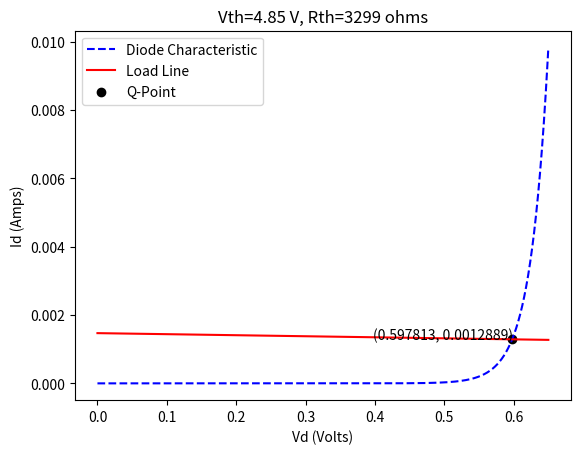

Generate this figure with matplotlib:
import numpy as np
import matplotlib.pyplot as plt

def computeNext(vd):
    return np.log(-vd/(I_s*R_th)+V_th/(I_s*R_th)+1)*V_t
V_th=4.85
R_th=3299
q = 1.60218*10**-19
k = 1.38065*10**-23
T = 298

I_s = 10**-13
n = 1
V_t = n*k*T/q
tolerance = 10**-6
V_d=np.linspace(0, 0.65, num=10000)
I_d=I_s*(np.exp(V_d/V_t)-1)
load_line=(V_th-V_d)/(R_th)
plt.plot(V_d, I_d, color="blue", linestyle="dashed")
plt.plot(V_d, load_line, color="red")
V_d=0.001
V_d_next=computeNext(V_d)
iterations=0

while(np.abs(V_d_next-V_d)>tolerance and iterations<200):
    V_d=V_d_next
    V_d_next=computeNext(V_d)
    iterations+=1
I_d=I_s*(np.exp(V_d/V_t)-1)
plt.scatter(V_d, I_d, color="black")
plt.legend(["Diode Characteristic", "Load Line", "Q-Point"])
plt.title("Vth=4.85 V, Rth=3299 ohms")
plt.xlabel("Vd (Volts)")
plt.ylabel("Id (Amps)")
point="("+str(np.round(V_d, 7))+", "+str(np.round(I_d, 7))+")"
plt.annotate(xy=(V_d, I_d), text=point, xytext=(V_d-0.2, I_d))
plt.show()